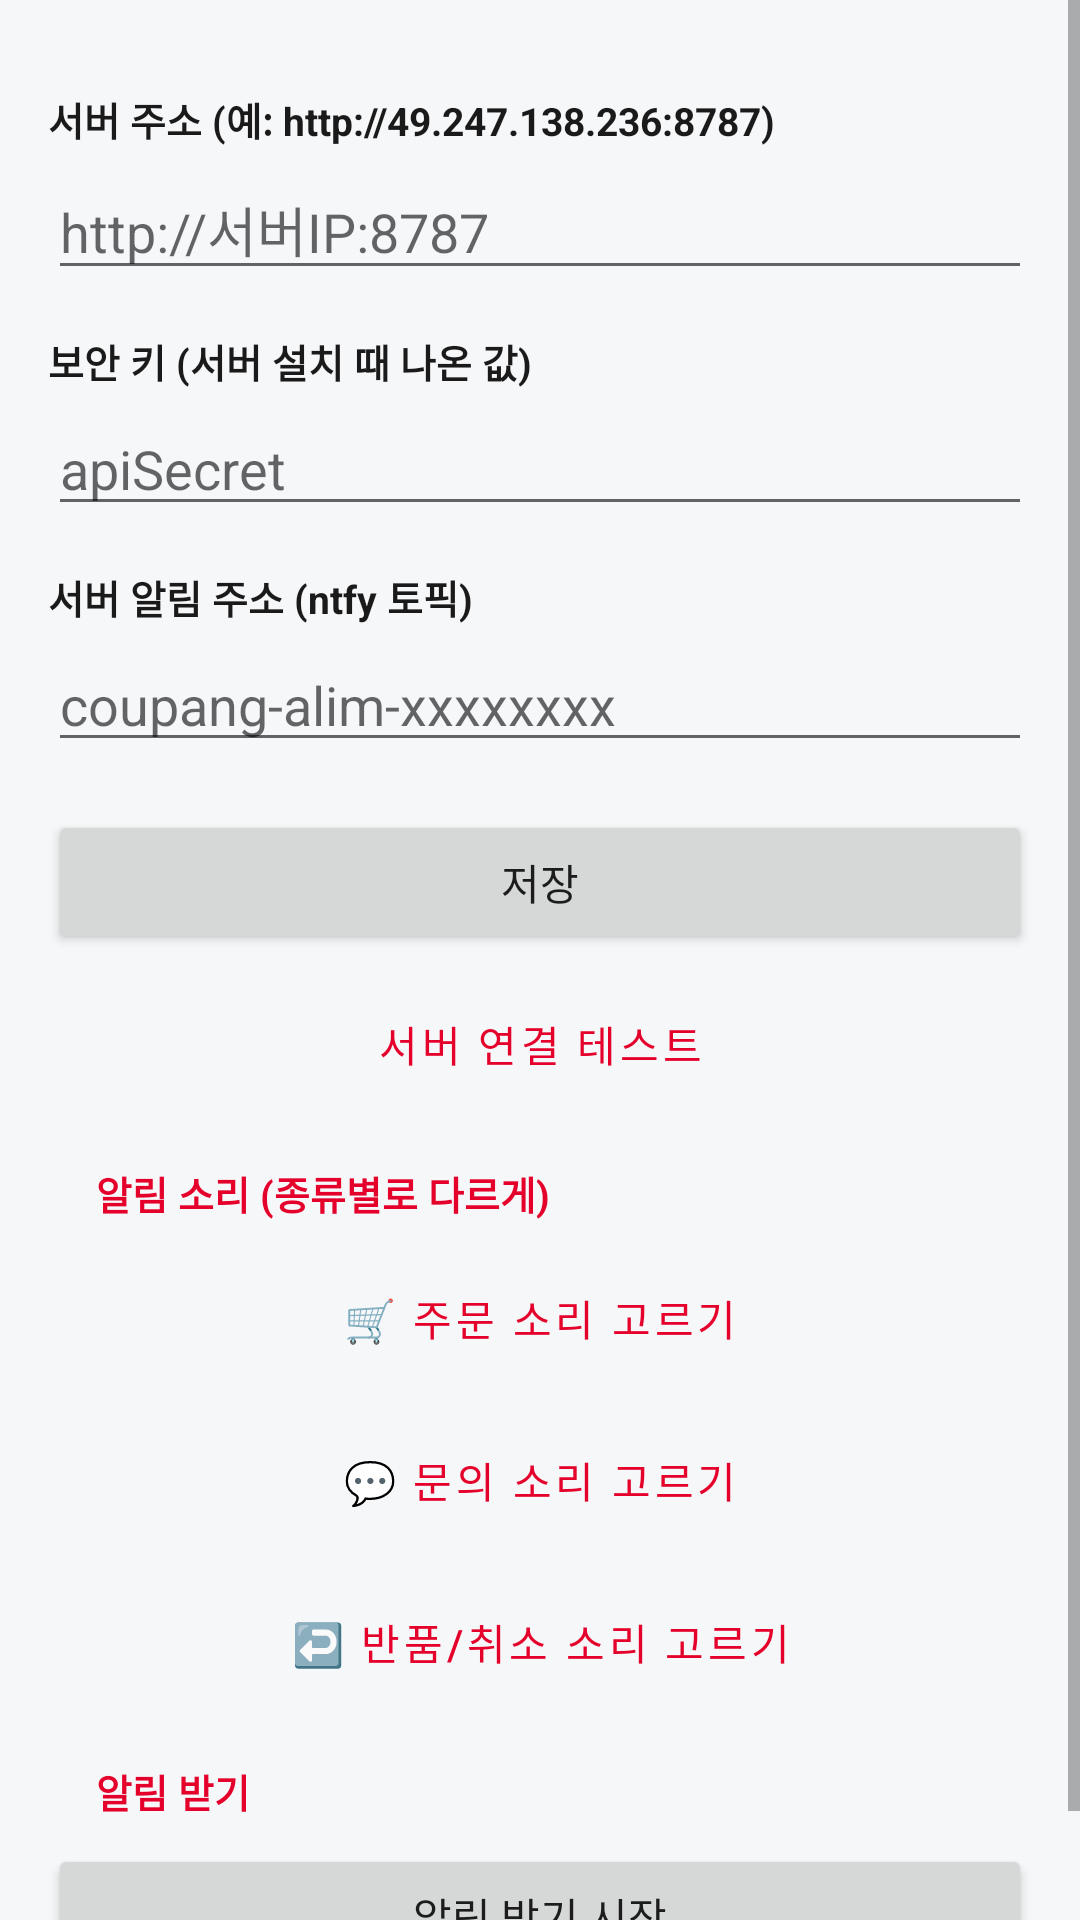

Write the Android layout XML for this screen, with the resource values it uses.
<!-- AndroidManifest.xml: application theme Theme.CoupangAlim -->
<!-- res/layout/activity_settings.xml -->
<?xml version="1.0" encoding="utf-8"?>
<ScrollView xmlns:android="http://schemas.android.com/apk/res/android"
    android:layout_width="match_parent"
    android:layout_height="match_parent"
    android:background="@color/bg">

    <LinearLayout
        android:layout_width="match_parent"
        android:layout_height="wrap_content"
        android:orientation="vertical"
        android:padding="16dp">

        <TextView style="@style/FieldLabel" android:text="서버 주소 (예: http://49.247.138.236:8787)" />
        <EditText android:id="@+id/etServer" android:layout_width="match_parent"
            android:layout_height="wrap_content" android:hint="http://서버IP:8787"
            android:inputType="textUri" />

        <TextView style="@style/FieldLabel" android:text="보안 키 (서버 설치 때 나온 값)" />
        <EditText android:id="@+id/etSecret" android:layout_width="match_parent"
            android:layout_height="wrap_content" android:hint="apiSecret"
            android:inputType="textVisiblePassword" />

        <TextView style="@style/FieldLabel" android:text="서버 알림 주소 (ntfy 토픽)" />
        <EditText android:id="@+id/etTopic" android:layout_width="match_parent"
            android:layout_height="wrap_content" android:hint="coupang-alim-xxxxxxxx"
            android:inputType="text" />

        <Button android:id="@+id/btnSave" android:layout_width="match_parent"
            android:layout_height="wrap_content" android:layout_marginTop="16dp"
            android:text="저장" />

        <Button android:id="@+id/btnPing" android:layout_width="match_parent"
            android:layout_height="wrap_content" android:layout_marginTop="6dp"
            style="@style/Widget.MaterialComponents.Button.OutlinedButton"
            android:text="서버 연결 테스트" />

        <TextView style="@style/SectionLabel" android:text="알림 소리 (종류별로 다르게)" />
        <Button android:id="@+id/btnSoundOrder" android:layout_width="match_parent"
            android:layout_height="wrap_content" android:layout_marginTop="6dp"
            style="@style/Widget.MaterialComponents.Button.OutlinedButton"
            android:text="🛒 주문 소리 고르기" />
        <Button android:id="@+id/btnSoundInquiry" android:layout_width="match_parent"
            android:layout_height="wrap_content" android:layout_marginTop="6dp"
            style="@style/Widget.MaterialComponents.Button.OutlinedButton"
            android:text="💬 문의 소리 고르기" />
        <Button android:id="@+id/btnSoundReturn" android:layout_width="match_parent"
            android:layout_height="wrap_content" android:layout_marginTop="6dp"
            style="@style/Widget.MaterialComponents.Button.OutlinedButton"
            android:text="↩️ 반품/취소 소리 고르기" />

        <TextView style="@style/SectionLabel" android:text="알림 받기" />
        <Button android:id="@+id/btnToggle" android:layout_width="match_parent"
            android:layout_height="wrap_content" android:layout_marginTop="6dp"
            android:text="알림 받기 시작" />

    </LinearLayout>
</ScrollView>
<!-- resources referenced by this layout -->
<resources>
  <color name="bg">#FFF6F7F9</color>
  <style name="FieldLabel">
          <item name="android:layout_width">wrap_content</item>
          <item name="android:layout_height">wrap_content</item>
          <item name="android:layout_marginTop">14dp</item>
          <item name="android:layout_marginBottom">4dp</item>
          <item name="android:textSize">13sp</item>
          <item name="android:textStyle">bold</item>
          <item name="android:textColor">@color/text_primary</item>
      </style>
  <style name="SectionLabel">
          <item name="android:layout_width">match_parent</item>
          <item name="android:layout_height">wrap_content</item>
          <item name="android:paddingStart">16dp</item>
          <item name="android:paddingEnd">16dp</item>
          <item name="android:layout_marginTop">10dp</item>
          <item name="android:paddingTop">6dp</item>
          <item name="android:paddingBottom">2dp</item>
          <item name="android:textSize">13sp</item>
          <item name="android:textStyle">bold</item>
          <item name="android:textColor">@color/coupang_red</item>
      </style>
  <style name="Theme.CoupangAlim" parent="Theme.MaterialComponents.DayNight.DarkActionBar">
          <item name="colorPrimary">@color/coupang_red</item>
          <item name="colorPrimaryVariant">@color/coupang_red_dark</item>
          <item name="colorOnPrimary">@color/white</item>
          <item name="colorSecondary">@color/coupang_red</item>
          <item name="colorOnSecondary">@color/white</item>
          <item name="android:statusBarColor">@color/coupang_red_dark</item>
      </style>
  <color name="text_primary">#FF1A1A1A</color>
  <color name="coupang_red">#E4002B</color>
  <color name="coupang_red_dark">#B0001F</color>
  <color name="white">#FFFFFFFF</color>
</resources>
